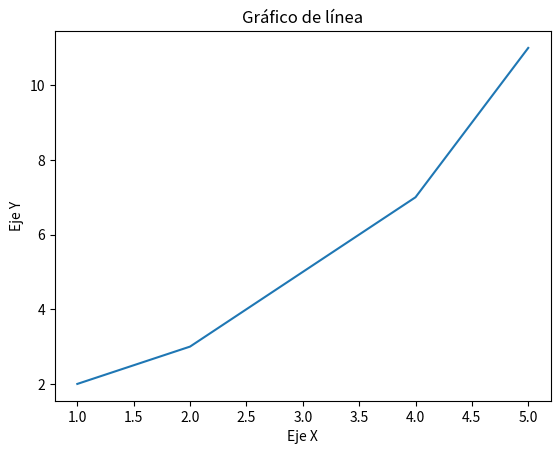

Generate this figure with matplotlib:
import matplotlib.pyplot as plt

# Datos
x = [1, 2, 3, 4, 5]
y = [2, 3, 5, 7, 11]

# Crear el gráfico de línea
plt.plot(x, y)

# Agregar etiquetas y título
plt.xlabel('Eje X')
plt.ylabel('Eje Y')
plt.title('Gráfico de línea')

# Mostrar el gráfico
plt.show()
